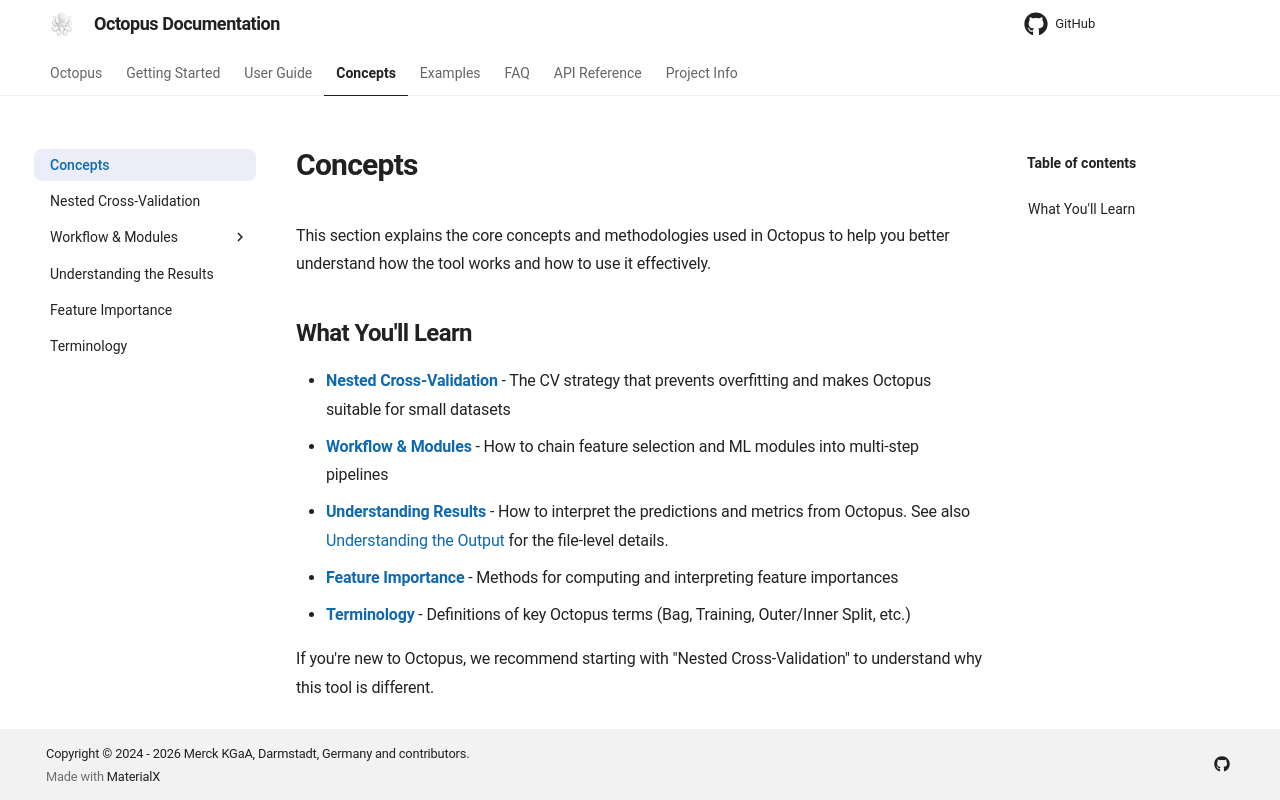

repository: emdgroup/octopus-automl · page: concepts/concepts/index.html · generator: mkdocs

# Concepts

This section explains the core concepts and methodologies used in Octopus to help you better understand how the tool works and how to use it effectively.

## What You'll Learn

- **[Nested Cross-Validation](nested_cv.md)** - The CV strategy that prevents overfitting and makes Octopus suitable for small datasets
- **[Workflow & Modules](workflow/index.md)** - How to chain feature selection and ML modules into multi-step pipelines
- **[Understanding Results](understanding_results.md)** - How to interpret the predictions and metrics from Octopus. See also [Understanding the Output](../userguide/output_structure.md) for the file-level details.
- **[Feature Importance](feature_importance.md)** - Methods for computing and interpreting feature importances
- **[Terminology](terminology.md)** - Definitions of key Octopus terms (Bag, Training, Outer/Inner Split, etc.)

If you're new to Octopus, we recommend starting with "Nested Cross-Validation" to understand why this tool is different.
